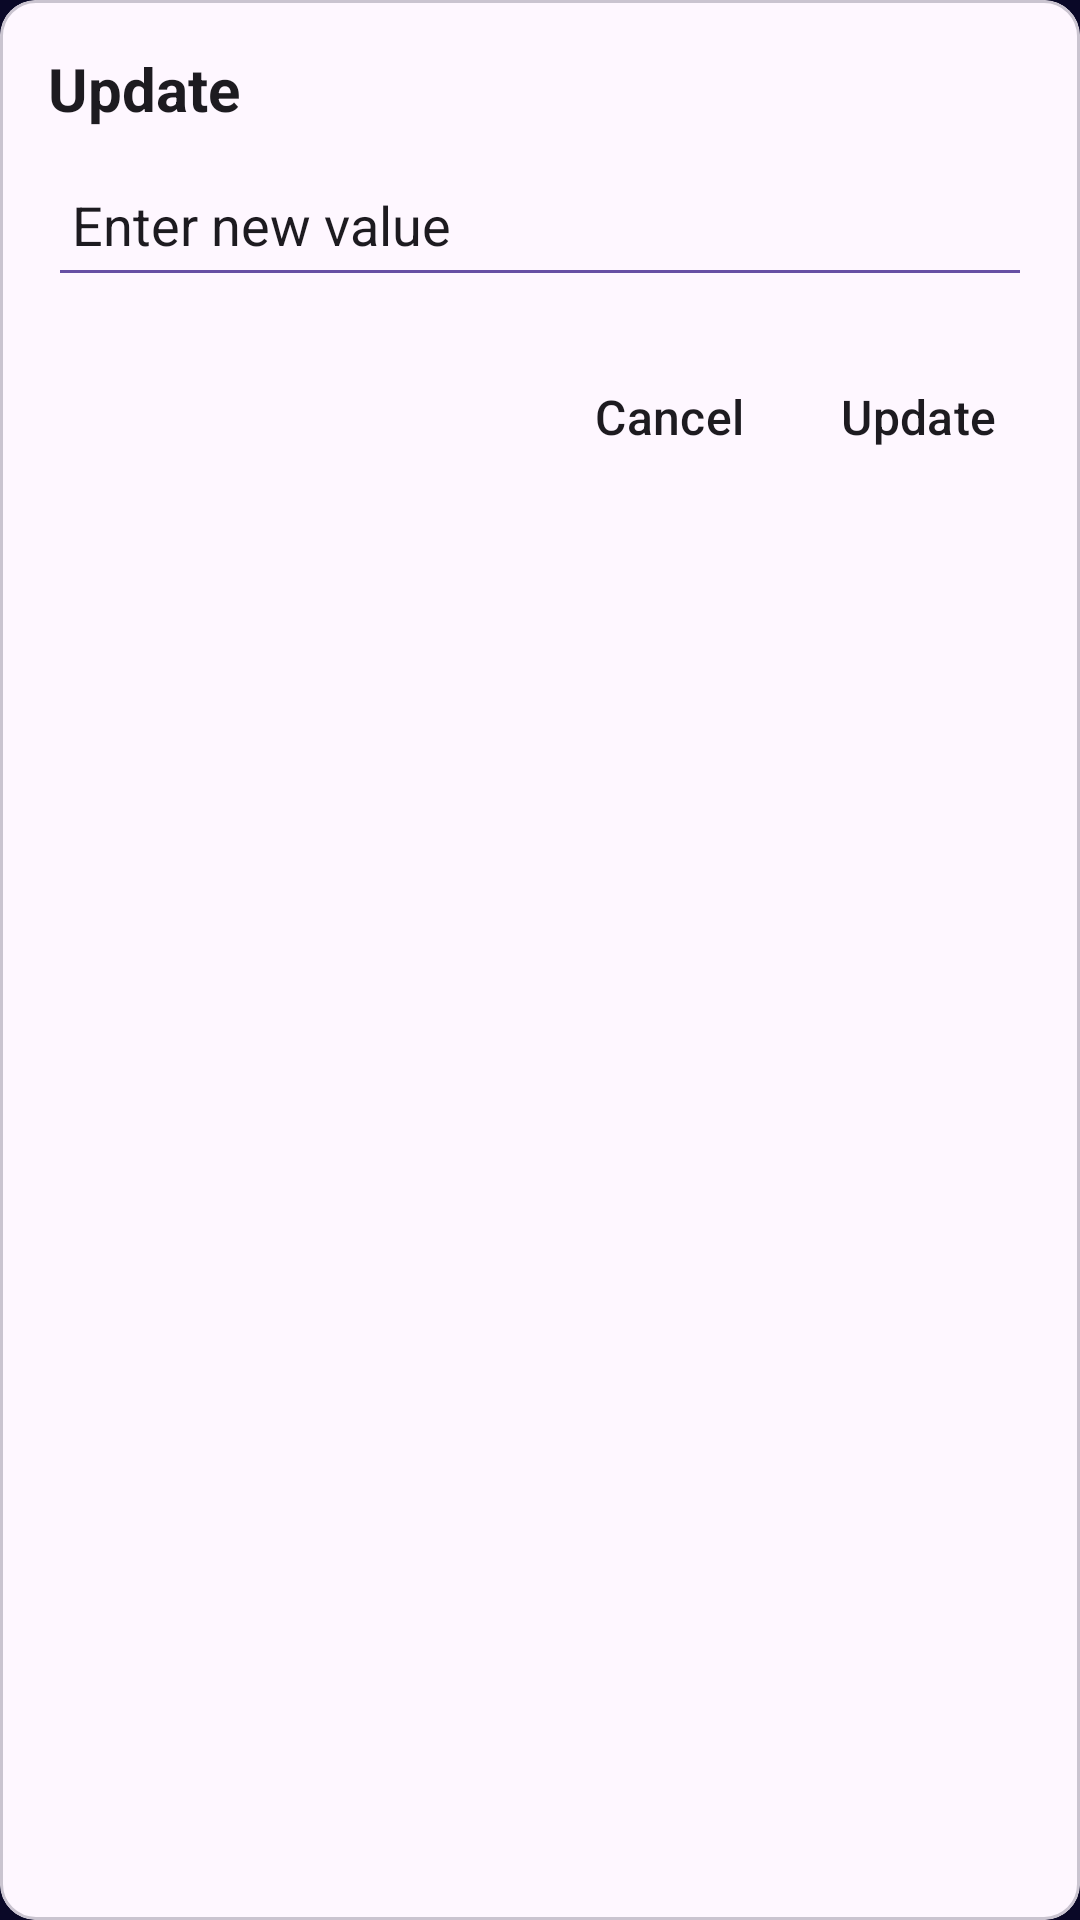

This screen was rendered from an Android layout file. Write that file and the resources it references.
<!-- AndroidManifest.xml: application theme Theme.MyApplication -->
<!-- res/layout/dialog_update_profile.xml -->
<?xml version="1.0" encoding="utf-8"?>
<com.google.android.material.card.MaterialCardView xmlns:android="http://schemas.android.com/apk/res/android"
    android:layout_width="match_parent"
    android:layout_height="wrap_content"
    android:layout_margin="16dp"
    android:padding="16dp"
    android:backgroundTint="?attr/colorSurface">

    <LinearLayout
        android:layout_width="match_parent"
        android:layout_height="wrap_content"
        android:orientation="vertical"
        android:padding="16dp">

        <TextView
            android:id="@+id/updateTitle"
            android:layout_width="match_parent"
            android:layout_height="wrap_content"
            android:text="Update"
            android:textSize="20sp"
            android:textColor="?attr/colorOnSurface"
            android:layout_marginBottom="8dp"
            android:textStyle="bold" />

        <EditText
            android:id="@+id/editTextValue"
            android:layout_width="match_parent"
            android:layout_height="48dp"
            android:hint="Enter new value"
            android:backgroundTint="?attr/colorPrimary"
            android:padding="8dp"
            android:textColor="?attr/colorOnSurface"
            android:textColorHint="?attr/colorOnSurface" />

        <LinearLayout
            android:layout_width="match_parent"
            android:layout_height="wrap_content"
            android:orientation="horizontal"
            android:layout_marginTop="16dp"
            android:gravity="end">

            <Button
                android:id="@+id/buttonCancel"
                style="?android:attr/buttonBarButtonStyle"
                android:layout_width="wrap_content"
                android:layout_height="wrap_content"
                android:text="Cancel"
                android:textSize="16sp"
                android:textColor="?attr/colorOnSurface" />

            <Button
                android:id="@+id/buttonUpdate"
                style="?android:attr/buttonBarButtonStyle"
                android:layout_width="wrap_content"
                android:layout_height="wrap_content"
                android:text="Update"
                android:textSize="16sp"
                android:textColor="?attr/colorOnSurface" />
        </LinearLayout>
    </LinearLayout>
</com.google.android.material.card.MaterialCardView>
<!-- resources referenced by this layout -->
<resources>
  <style name="Theme.MyApplication" parent="Base.Theme.MyApplication" />
  <style name="Base.Theme.MyApplication" parent="Theme.Material3.DayNight.NoActionBar">
          
          <item name="android:windowActivityTransitions">true</item>
  
          
  
  
  <item name="actionBarTheme">@style/Theme.AppCompat.DayNight.DarkActionBar</item>
          <item name="actionBarStyle">@style/Theme.AppCompat.DayNight.DarkActionBar</item>
          
  
          <item name="android:windowSharedElementEnterTransition">
              @transition/change_image_transform</item>
          <item name="android:windowSharedElementExitTransition">
              @transition/change_image_transform</item>
          <item name="android:windowBackground">@color/darkBlue</item>
      </style>
  <color name="darkBlue">#0A0827</color>
</resources>
